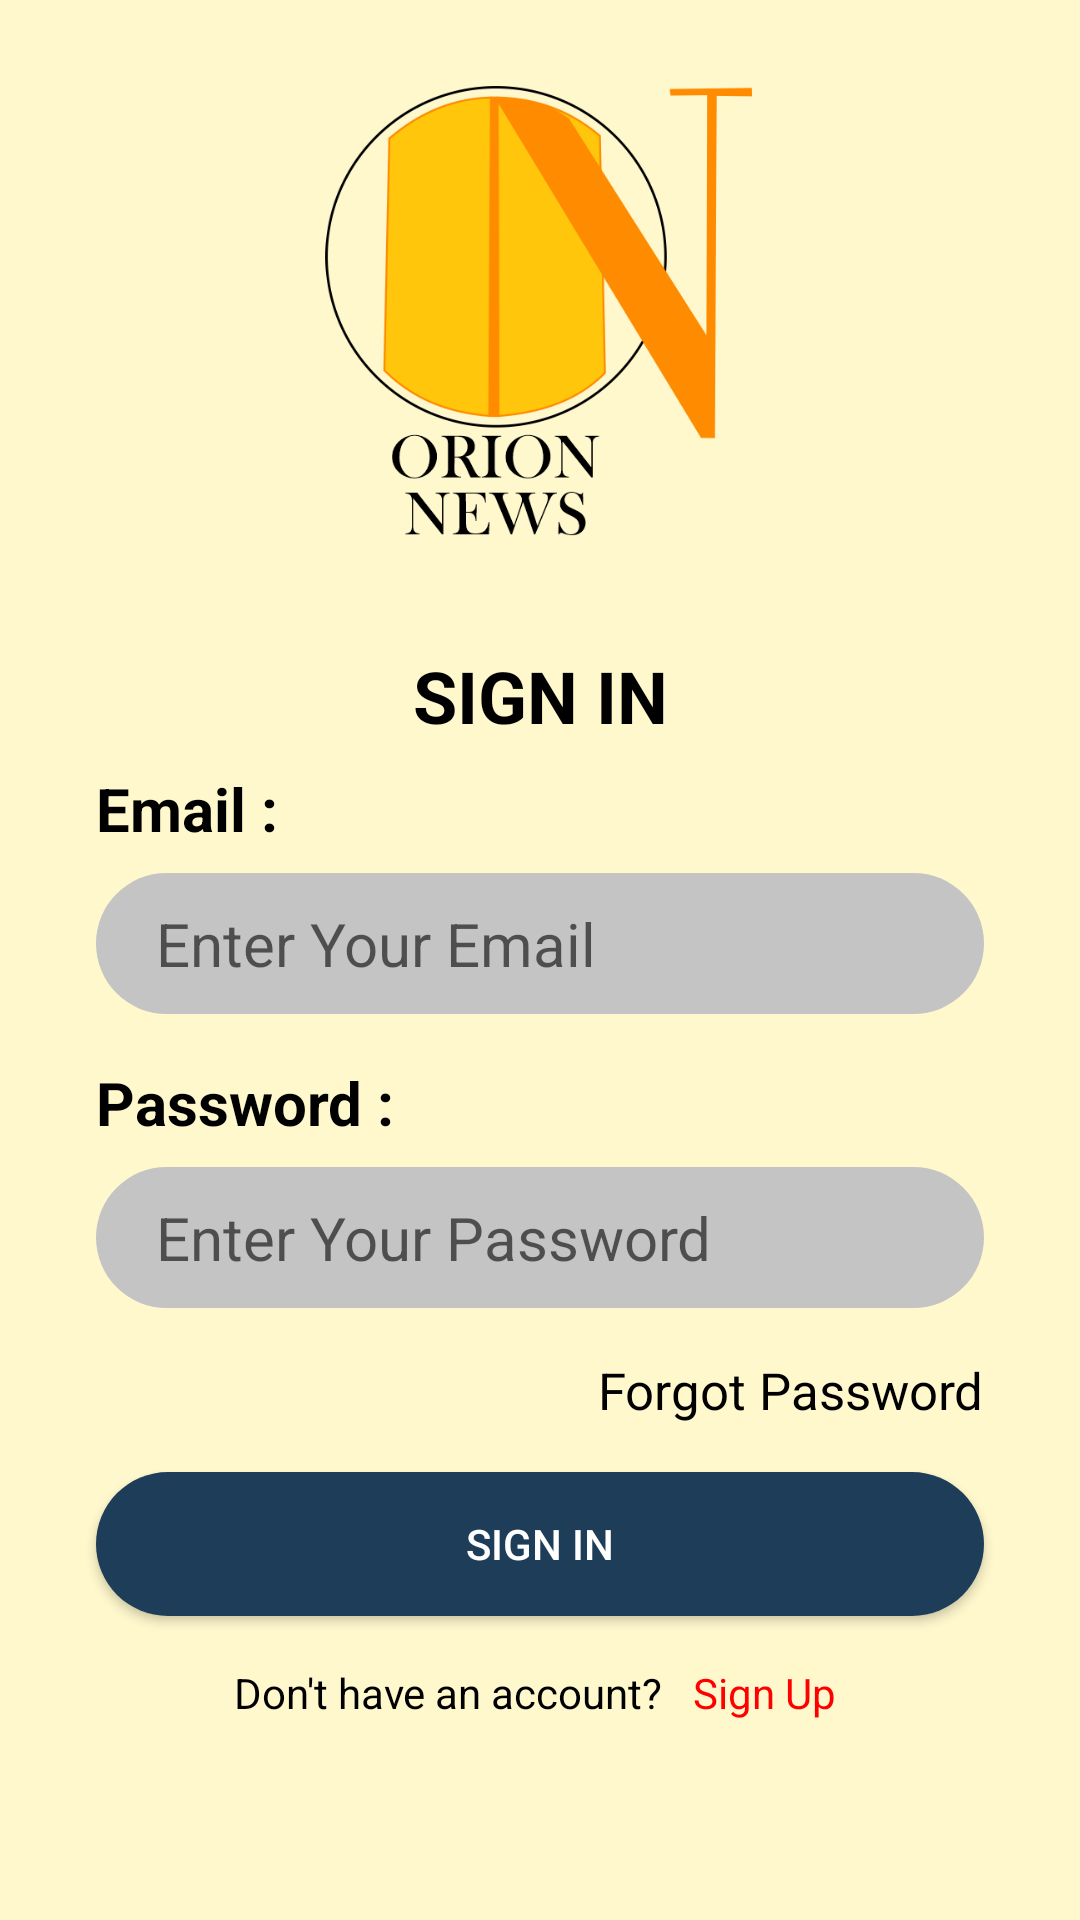

Produce the Android XML layout that renders to this screen, including the resource entries it uses.
<!-- AndroidManifest.xml: application theme Theme.OrionNews -->
<!-- res/layout/activity_sign_in.xml -->
<?xml version="1.0" encoding="utf-8"?>
<androidx.constraintlayout.widget.ConstraintLayout xmlns:android="http://schemas.android.com/apk/res/android"
    xmlns:app="http://schemas.android.com/apk/res-auto"
    xmlns:tools="http://schemas.android.com/tools"
    android:layout_width="match_parent"
    android:layout_height="match_parent"
    tools:context=".SignInActivity"
    android:background="@color/warna_BG">

    <ImageView
        android:id="@+id/imageView"
        android:layout_width="200dp"
        android:layout_height="150dp"
        android:layout_marginTop="16dp"
        app:layout_constraintBottom_toBottomOf="parent"
        app:layout_constraintEnd_toEndOf="parent"
        app:layout_constraintHorizontal_bias="0.497"
        app:layout_constraintStart_toStartOf="parent"
        app:layout_constraintTop_toTopOf="parent"
        app:layout_constraintVertical_bias="0.027"
        app:srcCompat="@drawable/logo" />

    <TextView
        android:id="@+id/txtsignin"
        android:layout_width="0dp"
        android:layout_height="wrap_content"
        android:layout_marginStart="32dp"
        android:layout_marginTop="37dp"
        android:layout_marginEnd="32dp"
        android:text="Sign IN"
        android:textAlignment="center"
        android:textAllCaps="true"
        android:textColor="@color/Hitam"
        android:textSize="24sp"
        android:textStyle="bold"
        app:layout_constraintEnd_toEndOf="parent"
        app:layout_constraintStart_toStartOf="parent"
        app:layout_constraintTop_toBottomOf="@+id/imageView" />

    <TextView
        android:id="@+id/txtname"
        android:layout_width="0dp"
        android:layout_height="wrap_content"
        android:layout_marginTop="8dp"
        android:text="Email :"
        android:textColor="@color/Hitam"
        android:textSize="20sp"
        android:textStyle="bold"
        app:layout_constraintEnd_toEndOf="@+id/txtsignin"
        app:layout_constraintStart_toStartOf="@+id/txtsignin"
        app:layout_constraintTop_toBottomOf="@+id/txtsignin" />

    <EditText
        android:id="@+id/inp_email_in"
        android:layout_width="0dp"
        android:layout_height="wrap_content"
        android:layout_marginTop="8dp"
        android:background="@drawable/input_bg"
        android:drawableLeft="@drawable/ic_baseline_person"
        android:drawablePadding="10dp"
        android:ems="10"
        android:hint="Enter Your Email"
        android:inputType="textPersonName"
        android:paddingStart="20dp"
        android:paddingLeft="10dp"
        android:paddingTop="10dp"
        android:paddingRight="10dp"
        android:paddingBottom="10dp"
        android:textColor="@color/Hitam"
        android:textSize="20sp"
        app:layout_constraintEnd_toEndOf="@+id/txtname"
        app:layout_constraintStart_toStartOf="@+id/txtname"
        app:layout_constraintTop_toBottomOf="@+id/txtname"
        tools:ignore="TouchTargetSizeCheck" />

    <TextView
        android:id="@+id/txtpass"
        android:layout_width="0dp"
        android:layout_height="wrap_content"
        android:layout_marginTop="16dp"
        android:text="Password :"
        android:textColor="@color/Hitam"
        android:textSize="20sp"
        android:textStyle="bold"
        app:layout_constraintEnd_toEndOf="@+id/inp_email_in"
        app:layout_constraintStart_toStartOf="@+id/inp_email_in"
        app:layout_constraintTop_toBottomOf="@+id/inp_email_in" />

    <EditText
        android:id="@+id/inp_pass"
        android:layout_width="0dp"
        android:layout_height="wrap_content"
        android:layout_marginTop="8dp"
        android:background="@drawable/input_bg"
        android:drawableLeft="@drawable/ic_baseline_security"
        android:drawablePadding="10dp"
        android:ems="10"
        android:hint="Enter Your Password"
        android:inputType="textPassword"
        android:paddingStart="20dp"
        android:paddingLeft="10dp"
        android:paddingTop="10dp"
        android:paddingRight="10dp"
        android:paddingBottom="10dp"
        android:textColor="@color/Hitam"
        android:textSize="20sp"
        app:layout_constraintEnd_toEndOf="@+id/txtpass"
        app:layout_constraintStart_toStartOf="@+id/txtpass"
        app:layout_constraintTop_toBottomOf="@+id/txtpass"
        tools:ignore="TouchTargetSizeCheck" />

    <TextView
        android:id="@+id/txtforgotpass"
        android:layout_width="wrap_content"
        android:layout_height="wrap_content"
        android:layout_marginTop="16dp"
        android:text="Forgot Password"
        android:textColor="@color/Hitam"
        android:textSize="17sp"
        app:layout_constraintEnd_toEndOf="@+id/inp_pass"
        app:layout_constraintTop_toBottomOf="@+id/inp_pass" />

    <Button
        android:id="@+id/btn_signin"
        android:layout_width="0dp"
        android:layout_height="wrap_content"
        android:layout_marginTop="16dp"
        android:background="@drawable/btn_bg"
        android:text="sign in"
        android:textColor="@color/Putih"
        app:layout_constraintEnd_toEndOf="@+id/inp_pass"
        app:layout_constraintStart_toStartOf="@+id/inp_pass"
        app:layout_constraintTop_toBottomOf="@+id/txtforgotpass" />

    <LinearLayout
        android:layout_width="0dp"
        android:layout_height="wrap_content"
        android:layout_marginTop="16dp"
        android:gravity="center"
        android:orientation="horizontal"
        android:textAlignment="center"
        app:layout_constraintEnd_toEndOf="@+id/btn_signin"
        app:layout_constraintStart_toStartOf="@+id/btn_signin"
        app:layout_constraintTop_toBottomOf="@+id/btn_signin">

        <TextView
            android:layout_width="wrap_content"
            android:layout_height="wrap_content"
            android:text="Don't have an account?"
            android:textColor="@color/Hitam" />

        <TextView
            android:id="@+id/txtSignIn"
            android:layout_width="wrap_content"
            android:layout_height="wrap_content"
            android:layout_marginLeft="10dp"
            android:text="Sign Up "
            android:textColor="@color/Merah" />

    </LinearLayout>

</androidx.constraintlayout.widget.ConstraintLayout>
<!-- resources referenced by this layout -->
<resources>
  <color name="Hitam">#FF000000</color>
  <color name="Merah">#ff0000</color>
  <color name="Putih">#FFFFFFFF</color>
  <color name="warna_BG">#FFF8CD</color>
  <!-- drawable btn_bg (drawable-v24) -->
  <?xml version="1.0" encoding="utf-8"?>
  <shape xmlns:android="http://schemas.android.com/apk/res/android">
      <solid android:color="@color/BiruBTN"/>
      <corners android:radius="50dp"/>
  </shape>
  <!-- drawable input_bg (drawable-v24) -->
  <?xml version="1.0" encoding="utf-8"?>
  <shape xmlns:android="http://schemas.android.com/apk/res/android">
      <corners android:radius="70dp"/>
      <solid android:color="@color/Abu"/>
  </shape>
  <!-- drawable logo: png bitmap (drawable-v24, 45516 bytes) -->
  <style name="Theme.OrionNews" parent="Theme.AppCompat.Light.NoActionBar">
          
          
          
          <item name="android:statusBarColor" tools:targetApi="l">?attr/colorPrimaryVariant</item>
          
      </style>
  <color name="BiruBTN">#1E3D59</color>
  <color name="Abu">#C4C4C4</color>
</resources>
